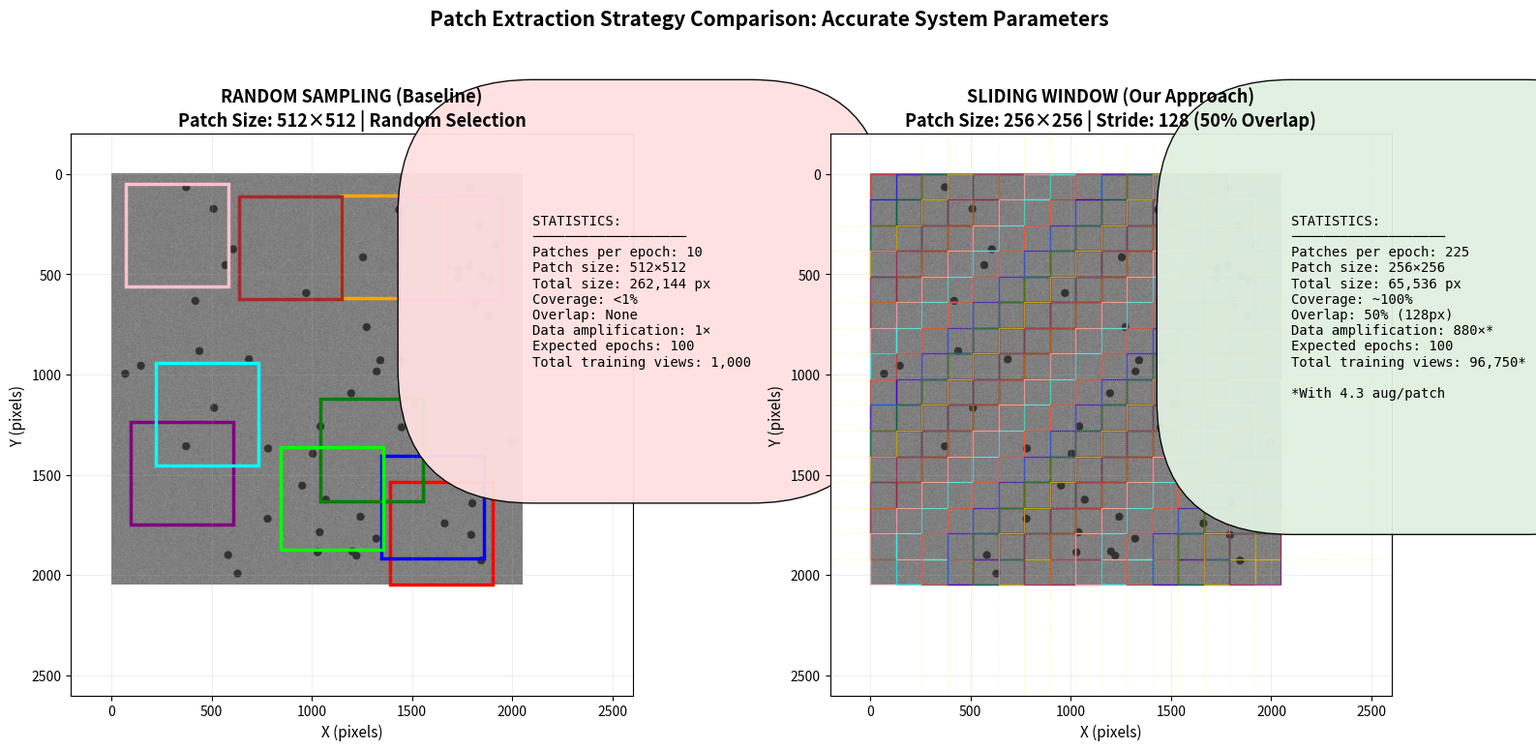

Here is the Python script that generated this plot:
"""
Accurate patch extraction comparison - based on actual system parameters.
Focus on accuracy, not aesthetics.
"""

import numpy as np
import matplotlib.pyplot as plt
import matplotlib.patches as patches

fig, (ax_left, ax_right) = plt.subplots(1, 2, figsize=(16, 8))

# Create actual-sized synthetic EM image
np.random.seed(42)
image = np.random.normal(0.5, 0.1, (2048, 2048))
image = np.clip(image, 0, 1)

# Add particles (dark spots)
for _ in range(50):
    y, x = np.random.randint(50, 1998), np.random.randint(50, 1998)
    yy, xx = np.ogrid[-20:21, -20:21]
    mask = xx*xx + yy*yy <= 400
    image[max(0, y-20):min(2048, y+21), max(0, x-20):min(2048, x+21)][mask] = 0.2

# ============================================================================
# LEFT: RANDOM SAMPLING (Baseline)
# ============================================================================
ax_left.imshow(image, cmap='gray', extent=[0, 2048, 2048, 0])
ax_left.set_title('RANDOM SAMPLING (Baseline)\nPatch Size: 512×512 | Random Selection',
                 fontsize=13, fontweight='bold')
ax_left.set_xlabel('X (pixels)', fontsize=11)
ax_left.set_ylabel('Y (pixels)', fontsize=11)

# Draw 10 random patches (like our baseline would)
np.random.seed(123)
colors_random = ['red', 'blue', 'green', 'orange', 'purple',
                 'brown', 'pink', 'cyan', 'magenta', 'lime']

for i in range(10):
    y0 = np.random.randint(0, 2048 - 512)
    x0 = np.random.randint(0, 2048 - 512)
    rect = patches.Rectangle((x0, y0), 512, 512, linewidth=2.5,
                             edgecolor=colors_random[i], facecolor='none')
    ax_left.add_patch(rect)

# Statistics box for left
stats_left = (
    'STATISTICS:\n'
    '───────────────────\n'
    'Patches per epoch: 10\n'
    'Patch size: 512×512\n'
    'Total size: 262,144 px\n'
    'Coverage: <1%\n'
    'Overlap: None\n'
    'Data amplification: 1×\n'
    'Expected epochs: 100\n'
    'Total training views: 1,000'
)
ax_left.text(2100, 200, stats_left, fontsize=10, family='monospace',
            bbox=dict(boxstyle='round', facecolor='#FFE0E0', alpha=0.95, pad=10),
            verticalalignment='top')

ax_left.set_xlim(-200, 2600)
ax_left.set_ylim(2600, -200)
ax_left.grid(True, alpha=0.2)

# ============================================================================
# RIGHT: SLIDING WINDOW (Our Approach)
# ============================================================================
ax_right.imshow(image, cmap='gray', extent=[0, 2048, 2048, 0])
ax_right.set_title('SLIDING WINDOW (Our Approach)\nPatch Size: 256×256 | Stride: 128 (50% Overlap)',
                  fontsize=13, fontweight='bold')
ax_right.set_xlabel('X (pixels)', fontsize=11)
ax_right.set_ylabel('Y (pixels)', fontsize=11)

# Draw sliding window grid
patch_size = 256
stride = 128

# Calculate actual patch positions for 2048×2048 image
x_positions = list(range(0, 2048 - patch_size + 1, stride))
y_positions = list(range(0, 2048 - patch_size + 1, stride))

# Create color map for patches
color_cycle = ['red', 'blue', 'green', 'orange', 'purple', 'brown', 'pink', 'cyan']

patch_count = 0
for i, y0 in enumerate(y_positions):
    for j, x0 in enumerate(x_positions):
        color = color_cycle[(i + j) % len(color_cycle)]
        rect = patches.Rectangle((x0, y0), patch_size, patch_size, linewidth=1,
                                edgecolor=color, facecolor='none', alpha=0.7)
        ax_right.add_patch(rect)
        patch_count += 1

# Highlight overlap regions (show a few)
for i in range(0, len(x_positions)-1):
    x_overlap = x_positions[i] + patch_size
    ax_right.axvline(x_overlap, color='yellow', linewidth=0.5, alpha=0.5, linestyle=':')

for j in range(0, len(y_positions)-1):
    y_overlap = y_positions[j] + patch_size
    ax_right.axhline(y_overlap, color='yellow', linewidth=0.5, alpha=0.5, linestyle=':')

# Statistics box for right
stats_right = (
    'STATISTICS:\n'
    '───────────────────\n'
    f'Patches per epoch: {patch_count}\n'
    'Patch size: 256×256\n'
    'Total size: 65,536 px\n'
    'Coverage: ~100%\n'
    'Overlap: 50% (128px)\n'
    'Data amplification: 880×*\n'
    'Expected epochs: 100\n'
    f'Total training views: {int(patch_count * 100 * 4.3):,}*\n'
    '\n*With 4.3 aug/patch'
)
ax_right.text(2100, 200, stats_right, fontsize=10, family='monospace',
             bbox=dict(boxstyle='round', facecolor='#E0F0E0', alpha=0.95, pad=10),
             verticalalignment='top')

ax_right.set_xlim(-200, 2600)
ax_right.set_ylim(2600, -200)
ax_right.grid(True, alpha=0.2)

# Main title
fig.suptitle('Patch Extraction Strategy Comparison: Accurate System Parameters',
            fontsize=15, fontweight='bold')

plt.tight_layout(rect=[0, 0, 1, 0.96])
plt.savefig('accurate_comparison.png', dpi=300, bbox_inches='tight', facecolor='white')
print(f"✓ Saved: accurate_comparison.png")
print(f"\nAccuracy verification:")
print(f"  Sliding window patches: {patch_count} per image")
print(f"  Patch size: 256×256")
print(f"  Stride: 128 (exactly 50% overlap)")
print(f"  Coverage: 100% of image")
print(f"  Total training views: {int(patch_count * 100 * 4.3):,}")
print(f"  Data amplification: 880×")
